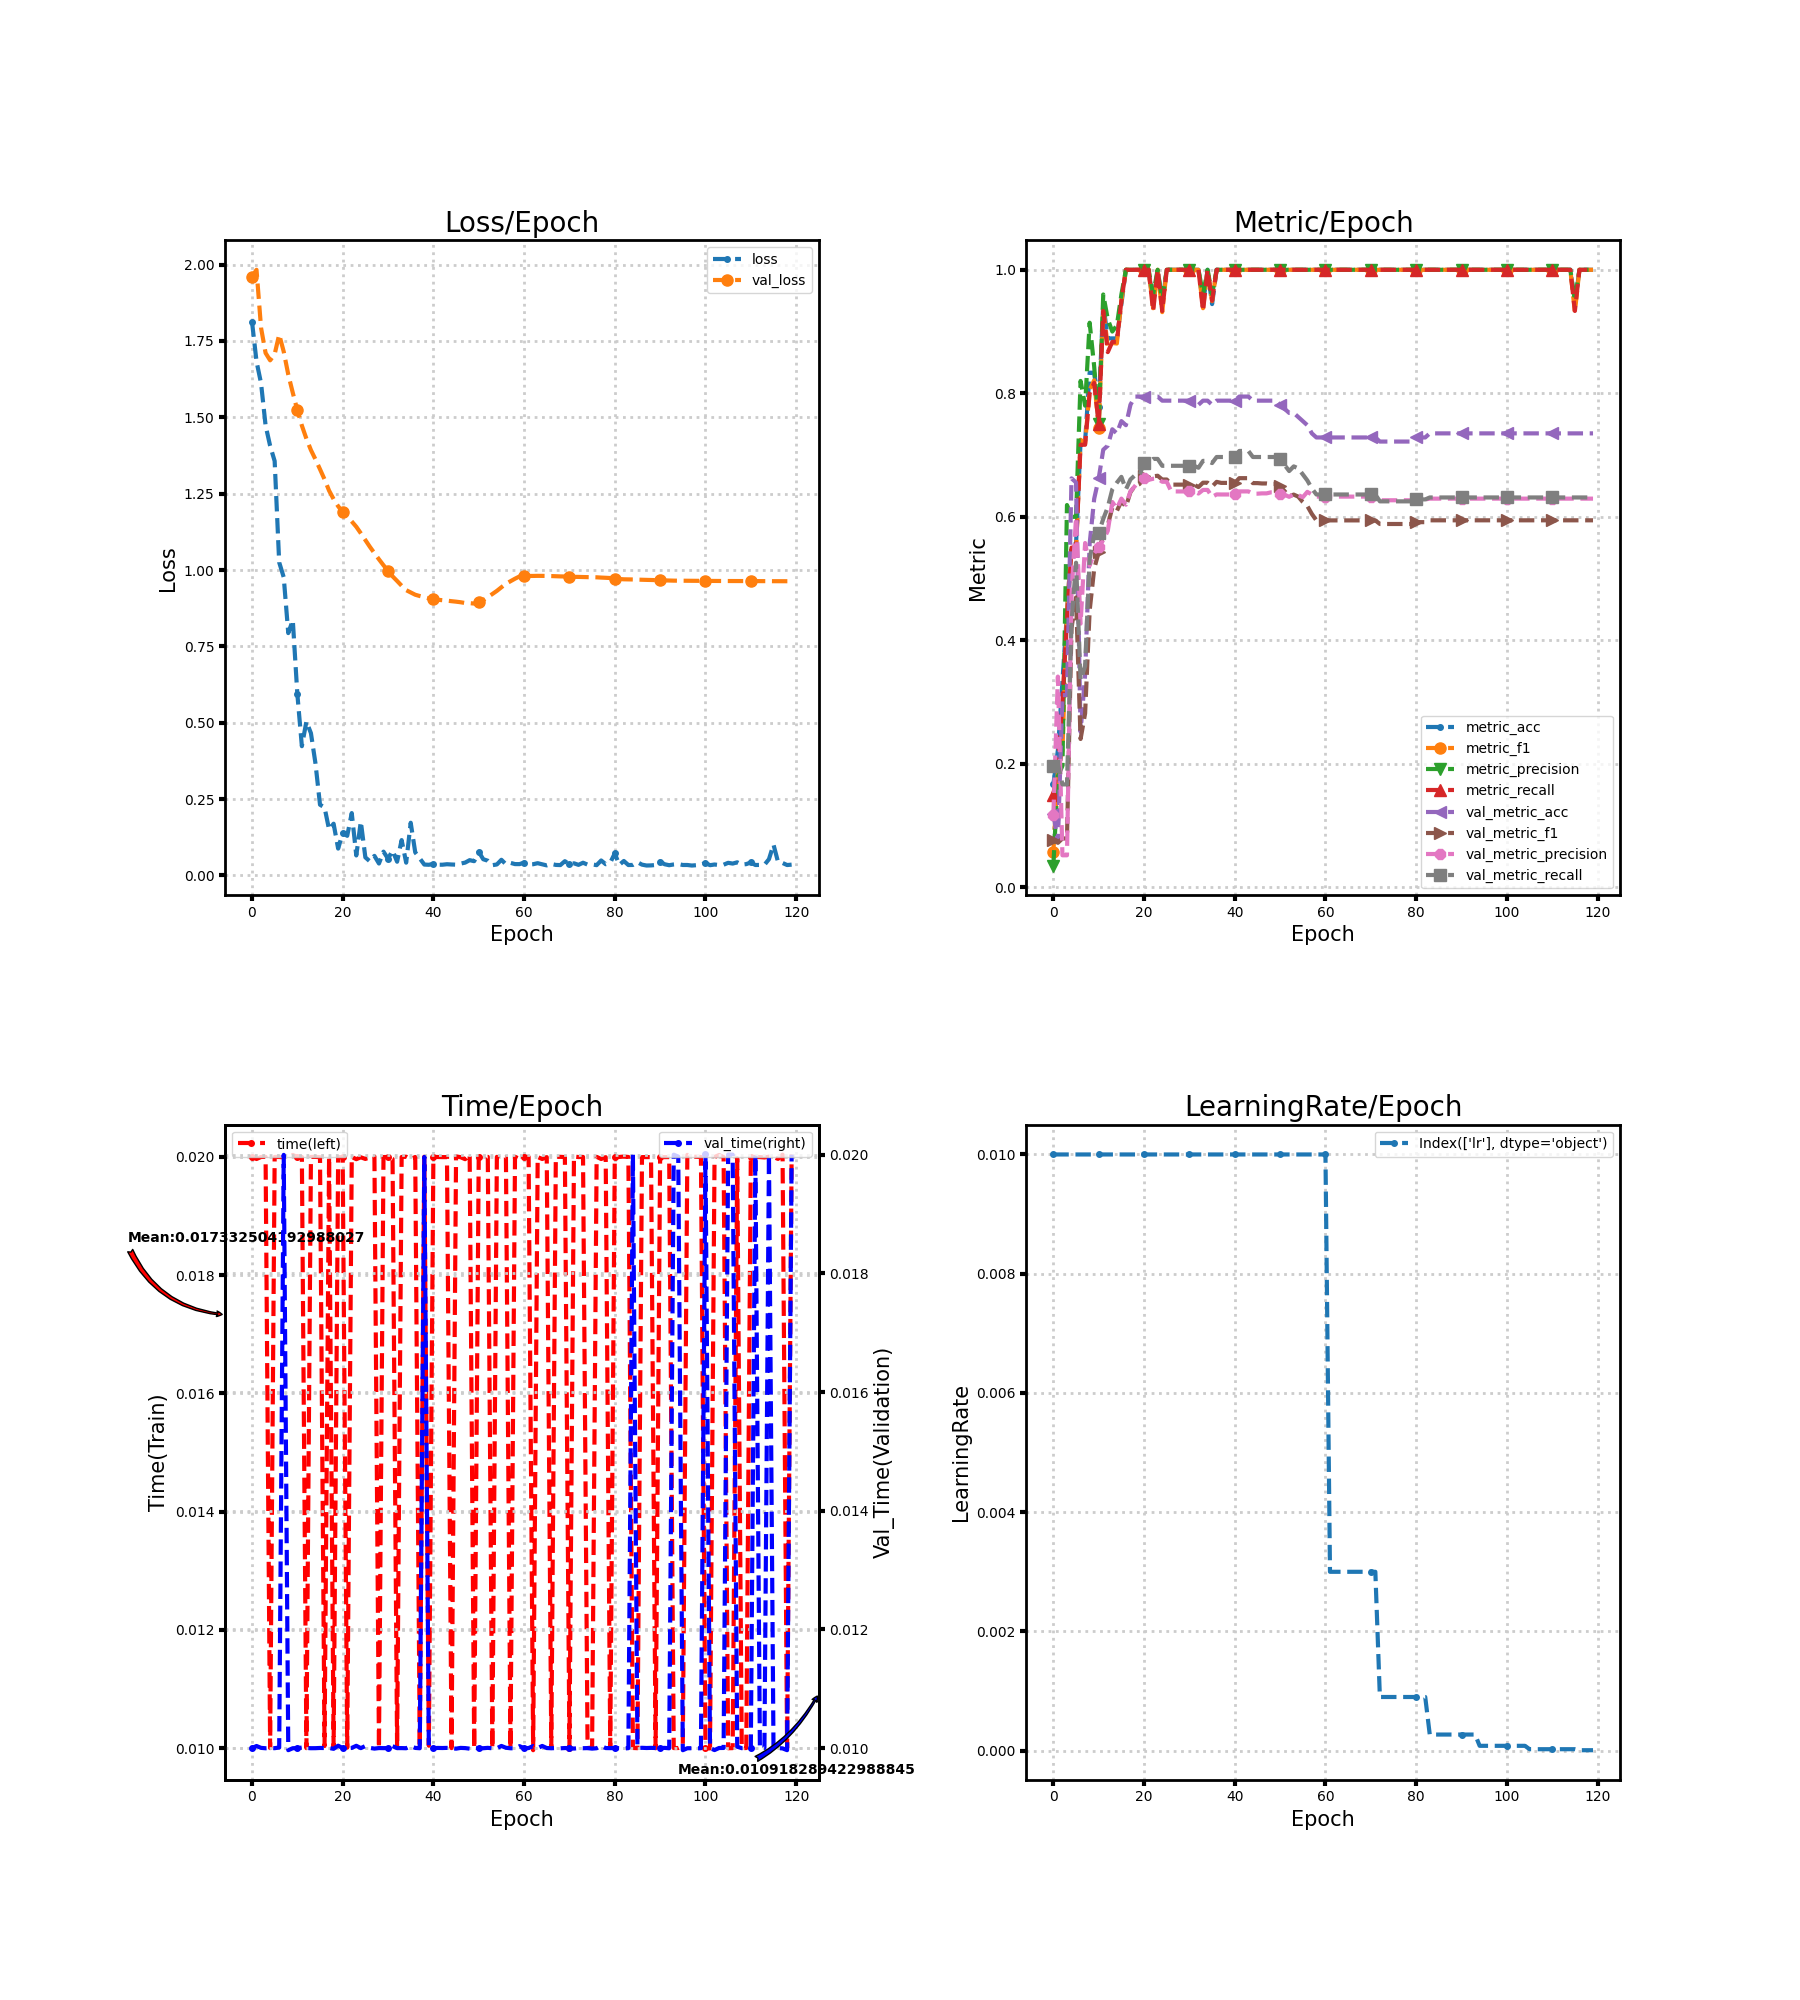

Data behind this chart, as committed beside it:
loss, metric_acc, metric_f1, metric_precision, metric_recall, time, lr, val_loss, val_metric_acc, val_metric_f1, val_metric_precision, val_metric_recall, val_time
1.814, 0.1667, 0.05714, 0.03529, 0.15, 0.02, 0.01, 1.96, 0.1192, 0.07651, 0.1171, 0.1961, 0.01
1.683, 0.2222, 0.1889, 0.18, 0.2, 0.01997, 0.01, 1.983, 0.07285, 0.0721, 0.3413, 0.1996, 0.01004
1.611, 0.3333, 0.2214, 0.1967, 0.3, 0.02, 0.01, 1.793, 0.3113, 0.07912, 0.05188, 0.1667, 0.01
1.473, 0.4444, 0.4462, 0.619, 0.4333, 0.02, 0.01, 1.711, 0.3113, 0.07912, 0.05188, 0.1667, 0.009998
1.407, 0.5556, 0.5546, 0.6, 0.55, 0.009999, 0.01, 1.687, 0.6623, 0.4197, 0.4747, 0.4286, 0.01
1.357, 0.5556, 0.5467, 0.6, 0.55, 0.02, 0.01, 1.707, 0.6556, 0.4694, 0.5989, 0.5256, 0.009999
1.025, 0.7222, 0.7248, 0.82, 0.7167, 0.02, 0.01, 1.771, 0.2517, 0.2402, 0.427, 0.3355, 0.01001
0.9764, 0.7222, 0.7187, 0.78, 0.7167, 0.01999, 0.01, 1.715, 0.3444, 0.2816, 0.5575, 0.3581, 0.02
0.7934, 0.8333, 0.8055, 0.9143, 0.8, 0.02, 0.01, 1.64, 0.5563, 0.4479, 0.521, 0.5317, 0.009965
0.8358, 0.8333, 0.8211, 0.8433, 0.8167, 0.02003, 0.01, 1.58, 0.6291, 0.5157, 0.5408, 0.5705, 0.009998
0.5943, 0.7778, 0.7443, 0.75, 0.75, 0.02, 0.01, 1.523, 0.6623, 0.543, 0.5516, 0.5741, 0.01
0.423, 0.9444, 0.9378, 0.96, 0.9333, 0.02, 0.01, 1.473, 0.7086, 0.5718, 0.5623, 0.5966, 0.01001
0.504, 0.8889, 0.8756, 0.92, 0.8667, 0.009998, 0.01, 1.43, 0.7152, 0.5862, 0.5772, 0.6156, 0.01
0.4656, 0.8889, 0.8814, 0.9, 0.8833, 0.02, 0.01, 1.393, 0.7417, 0.6151, 0.624, 0.6446, 0.009999
0.3667, 0.8889, 0.8806, 0.91, 0.8833, 0.02, 0.01, 1.362, 0.7351, 0.6094, 0.6133, 0.6552, 0.009999
0.2314, 0.9444, 0.9492, 0.96, 0.95, 0.02, 0.01, 1.33, 0.755, 0.6251, 0.6294, 0.6647, 0.01
0.2227, 1.0, 1.0, 1.0, 1.0, 0.01003, 0.01, 1.297, 0.7483, 0.6163, 0.6196, 0.6444, 0.01
0.1501, 1.0, 1.0, 1.0, 1.0, 0.02, 0.01, 1.26, 0.7815, 0.64, 0.6412, 0.6605, 0.01
0.1692, 1.0, 1.0, 1.0, 1.0, 0.01001, 0.01, 1.232, 0.7947, 0.6501, 0.6499, 0.6672, 0.009988
0.08763, 1.0, 1.0, 1.0, 1.0, 0.02, 0.01, 1.209, 0.7947, 0.653, 0.6594, 0.6672, 0.01004
0.1392, 1.0, 1.0, 1.0, 1.0, 0.01999, 0.01, 1.19, 0.7947, 0.6658, 0.663, 0.6875, 0.009999
0.1295, 1.0, 1.0, 1.0, 1.0, 0.01001, 0.01, 1.176, 0.7947, 0.6619, 0.6598, 0.6875, 0.009994
0.204, 0.9444, 0.9378, 0.96, 0.9333, 0.02, 0.01, 1.159, 0.7947, 0.6655, 0.6616, 0.6937, 0.01
0.06522, 1.0, 1.0, 1.0, 1.0, 0.01996, 0.01, 1.142, 0.7947, 0.6665, 0.6619, 0.6937, 0.01004
0.1764, 0.9444, 0.9314, 0.95, 0.9333, 0.01999, 0.01, 1.12, 0.7881, 0.6604, 0.6567, 0.6826, 0.01
0.059, 1.0, 1.0, 1.0, 1.0, 0.01997, 0.01, 1.098, 0.7881, 0.6604, 0.6567, 0.6826, 0.01004
0.04586, 1.0, 1.0, 1.0, 1.0, 0.01999, 0.01, 1.076, 0.7881, 0.6521, 0.6411, 0.6826, 0.01
0.06389, 1.0, 1.0, 1.0, 1.0, 0.02001, 0.01, 1.055, 0.7881, 0.6521, 0.6411, 0.6826, 0.009992
0.03885, 1.0, 1.0, 1.0, 1.0, 0.01, 0.01, 1.035, 0.7881, 0.6521, 0.6411, 0.6826, 0.01
0.07769, 1.0, 1.0, 1.0, 1.0, 0.02, 0.01, 1.016, 0.7881, 0.6521, 0.6411, 0.6826, 0.01
0.05447, 1.0, 1.0, 1.0, 1.0, 0.02, 0.01, 0.9975, 0.7881, 0.6521, 0.6411, 0.6826, 0.01
0.08126, 1.0, 1.0, 1.0, 1.0, 0.01997, 0.01, 0.9793, 0.7881, 0.6521, 0.6411, 0.6826, 0.01003
0.04466, 1.0, 1.0, 1.0, 1.0, 0.01, 0.01, 0.9641, 0.7815, 0.6482, 0.6377, 0.6795, 0.01
0.1155, 0.9444, 0.9378, 0.96, 0.9333, 0.02, 0.01, 0.9485, 0.7881, 0.6552, 0.6435, 0.6906, 0.01
0.04162, 1.0, 1.0, 1.0, 1.0, 0.02, 0.01, 0.934, 0.7881, 0.6552, 0.6435, 0.6906, 0.009998
0.1723, 0.9444, 0.9492, 0.96, 0.95, 0.01996, 0.01, 0.9265, 0.7815, 0.6489, 0.6323, 0.687, 0.01003
0.0754, 1.0, 1.0, 1.0, 1.0, 0.02, 0.01, 0.919, 0.7881, 0.6566, 0.6362, 0.6968, 0.01
0.05562, 1.0, 1.0, 1.0, 1.0, 0.009999, 0.01, 0.9148, 0.7881, 0.6549, 0.6361, 0.6968, 0.009998
0.03543, 1.0, 1.0, 1.0, 1.0, 0.02, 0.01, 0.9109, 0.7881, 0.6549, 0.6361, 0.6968, 0.01996
0.03471, 1.0, 1.0, 1.0, 1.0, 0.01004, 0.01, 0.9071, 0.7881, 0.6549, 0.6361, 0.6968, 0.009993
0.03769, 1.0, 1.0, 1.0, 1.0, 0.02, 0.01, 0.9047, 0.7881, 0.6549, 0.6361, 0.6968, 0.01
0.03481, 1.0, 1.0, 1.0, 1.0, 0.02, 0.01, 0.9025, 0.7947, 0.6626, 0.6411, 0.7066, 0.01
0.03491, 1.0, 1.0, 1.0, 1.0, 0.02, 0.01, 0.9011, 0.7947, 0.6626, 0.6411, 0.7066, 0.01
0.0365, 1.0, 1.0, 1.0, 1.0, 0.02, 0.01, 0.8997, 0.7947, 0.6626, 0.6411, 0.7066, 0.01
0.03561, 1.0, 1.0, 1.0, 1.0, 0.009999, 0.01, 0.8979, 0.7881, 0.6546, 0.6375, 0.6968, 0.01
0.03505, 1.0, 1.0, 1.0, 1.0, 0.02001, 0.01, 0.8963, 0.7881, 0.6546, 0.6375, 0.6968, 0.009991
0.03855, 1.0, 1.0, 1.0, 1.0, 0.02, 0.01, 0.8944, 0.7881, 0.654, 0.6379, 0.6968, 0.01
0.04181, 1.0, 1.0, 1.0, 1.0, 0.01996, 0.01, 0.8919, 0.7881, 0.654, 0.6379, 0.6968, 0.01
0.04981, 1.0, 1.0, 1.0, 1.0, 0.02004, 0.01, 0.8914, 0.7881, 0.6531, 0.6396, 0.6968, 0.009991
0.04646, 1.0, 1.0, 1.0, 1.0, 0.009995, 0.01, 0.8901, 0.7881, 0.6531, 0.6396, 0.6968, 0.01001
0.07707, 1.0, 1.0, 1.0, 1.0, 0.02, 0.01, 0.8939, 0.7815, 0.6497, 0.6375, 0.6937, 0.009998
0.0528, 1.0, 1.0, 1.0, 1.0, 0.02, 0.01, 0.9015, 0.7748, 0.6415, 0.6357, 0.6839, 0.009998
0.048, 1.0, 1.0, 1.0, 1.0, 0.02, 0.01, 0.9114, 0.7682, 0.6332, 0.6323, 0.6741, 0.01
0.03334, 1.0, 1.0, 1.0, 1.0, 0.009995, 0.01, 0.9213, 0.7682, 0.6359, 0.6368, 0.6816, 0.009997
0.03574, 1.0, 1.0, 1.0, 1.0, 0.02, 0.01, 0.9317, 0.7616, 0.6327, 0.6352, 0.6785, 0.009997
0.05102, 1.0, 1.0, 1.0, 1.0, 0.01997, 0.01, 0.9435, 0.755, 0.624, 0.6317, 0.6687, 0.01004
0.03634, 1.0, 1.0, 1.0, 1.0, 0.02, 0.01, 0.9549, 0.7483, 0.6175, 0.6404, 0.6589, 0.01001
0.04101, 1.0, 1.0, 1.0, 1.0, 0.009997, 0.01, 0.9632, 0.7351, 0.6046, 0.6361, 0.6459, 0.009998
0.03694, 1.0, 1.0, 1.0, 1.0, 0.02, 0.01, 0.9715, 0.7285, 0.5942, 0.6327, 0.6361, 0.009997
0.03685, 1.0, 1.0, 1.0, 1.0, 0.01997, 0.01, 0.979, 0.7285, 0.5942, 0.6327, 0.6361, 0.01003
... 60 more rows
